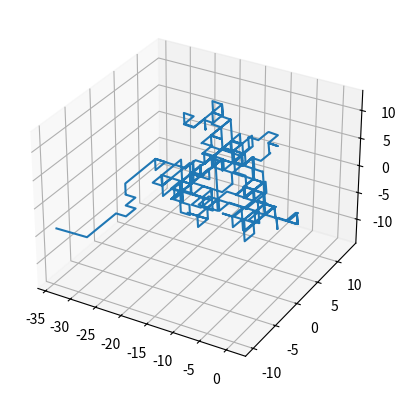

Source code (Python):
#!/usr/bin/env python3
# -*- coding: utf-8 -*-
"""
Created on Wed May  1 23:27:06 2024

[redacted]
"""

import matplotlib.pyplot as plt
import numpy as np
from mpl_toolkits.mplot3d import Axes3D

rng = np.random.default_rng()

#Define two seperates lists, one for each direction
y = rng.random(500) > 0.5
x = rng.random(500) > 0.5
z = rng.random(500) > 0.5

#Make them negative 1 or positive 1
y = 2*y - 1
x = 2*x - 1
z = 2*z - 1

#add lists together to find final coords
x = np.cumsum(x)
y = np.cumsum(y)
z = np.cumsum(z)

#plot coords using Axes3D
fig = plt.figure()
ax1 = fig.add_subplot(111, projection='3d')
ax1.plot(x, y, z)  

plt.show()